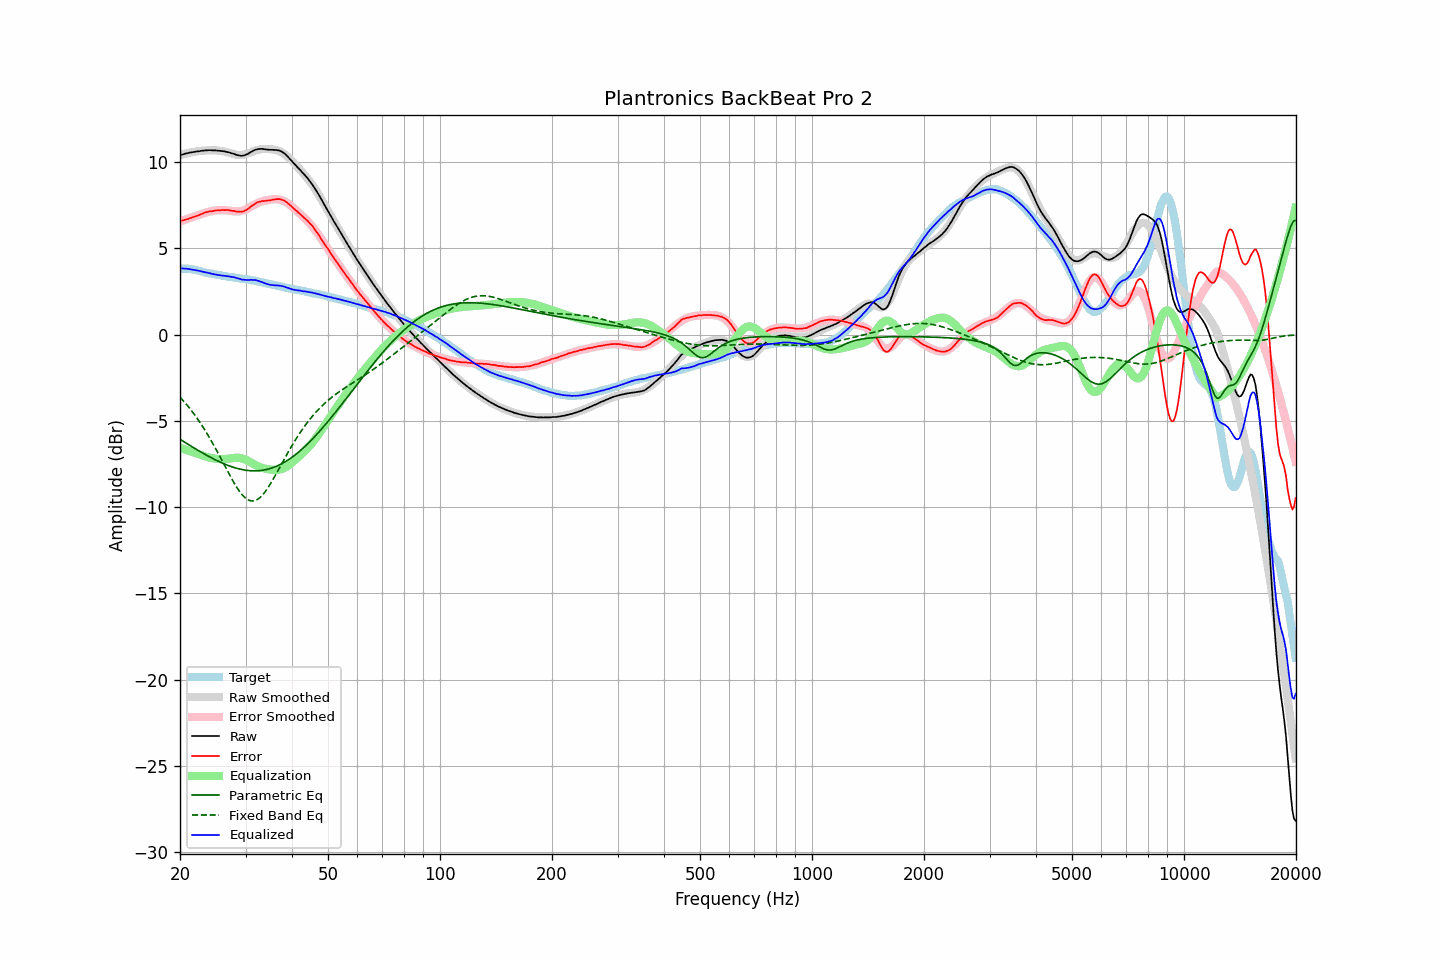

The table this chart was drawn from, first rows:
frequency, raw, error, smoothed, error_smoothed, equalization, parametric_eq, fixed_band_eq, equalized_raw, equalized_smoothed, target
20.00, 10.40, 6.58, 10.40, 6.55, -6.55, -6.07, -3.63, 3.85, 3.85, 3.83
20.20, 10.43, 6.61, 10.43, 6.59, -6.59, -6.13, -3.73, 3.84, 3.84, 3.83
20.40, 10.45, 6.63, 10.46, 6.62, -6.62, -6.18, -3.83, 3.83, 3.83, 3.83
20.61, 10.48, 6.66, 10.48, 6.66, -6.66, -6.24, -3.94, 3.83, 3.82, 3.83
20.81, 10.51, 6.69, 10.50, 6.69, -6.69, -6.30, -4.05, 3.82, 3.81, 3.83
21.02, 10.52, 6.70, 10.53, 6.72, -6.72, -6.36, -4.16, 3.80, 3.80, 3.83
21.23, 10.55, 6.75, 10.55, 6.75, -6.75, -6.42, -4.27, 3.80, 3.79, 3.81
21.44, 10.56, 6.77, 10.57, 6.79, -6.79, -6.47, -4.39, 3.78, 3.78, 3.80
21.66, 10.58, 6.81, 10.58, 6.82, -6.82, -6.53, -4.51, 3.76, 3.76, 3.78
21.87, 10.59, 6.84, 10.60, 6.85, -6.85, -6.59, -4.64, 3.74, 3.75, 3.76
22.09, 10.61, 6.87, 10.61, 6.88, -6.88, -6.64, -4.77, 3.73, 3.73, 3.75
22.31, 10.62, 6.91, 10.63, 6.91, -6.91, -6.70, -4.90, 3.71, 3.72, 3.72
22.54, 10.63, 6.94, 10.64, 6.95, -6.95, -6.75, -5.03, 3.69, 3.69, 3.70
22.76, 10.65, 6.98, 10.65, 6.98, -6.98, -6.81, -5.17, 3.67, 3.67, 3.68
22.99, 10.66, 7.02, 10.66, 7.01, -7.01, -6.86, -5.32, 3.65, 3.65, 3.65
23.22, 10.67, 7.06, 10.67, 7.04, -7.04, -6.91, -5.46, 3.63, 3.63, 3.62
23.45, 10.68, 7.10, 10.68, 7.07, -7.07, -6.97, -5.61, 3.61, 3.60, 3.59
23.69, 10.68, 7.11, 10.68, 7.10, -7.10, -7.02, -5.77, 3.58, 3.58, 3.58
23.92, 10.69, 7.14, 10.69, 7.12, -7.12, -7.07, -5.92, 3.57, 3.56, 3.56
24.16, 10.69, 7.15, 10.69, 7.14, -7.14, -7.12, -6.08, 3.55, 3.54, 3.55
24.40, 10.68, 7.16, 10.69, 7.16, -7.16, -7.17, -6.25, 3.52, 3.52, 3.53
24.65, 10.68, 7.18, 10.69, 7.18, -7.18, -7.21, -6.41, 3.50, 3.50, 3.51
24.89, 10.68, 7.20, 10.68, 7.19, -7.19, -7.26, -6.58, 3.49, 3.49, 3.49
25.14, 10.67, 7.20, 10.67, 7.20, -7.20, -7.31, -6.75, 3.47, 3.47, 3.48
25.39, 10.66, 7.21, 10.67, 7.21, -7.21, -7.35, -6.93, 3.45, 3.45, 3.46
25.65, 10.65, 7.21, 10.65, 7.22, -7.22, -7.39, -7.10, 3.44, 3.44, 3.45
25.91, 10.64, 7.23, 10.64, 7.22, -7.22, -7.44, -7.28, 3.43, 3.42, 3.42
26.16, 10.63, 7.23, 10.62, 7.22, -7.22, -7.48, -7.46, 3.42, 3.41, 3.41
26.43, 10.61, 7.22, 10.60, 7.21, -7.21, -7.52, -7.64, 3.40, 3.39, 3.40
26.69, 10.59, 7.23, 10.58, 7.20, -7.20, -7.55, -7.81, 3.39, 3.38, 3.37
26.96, 10.57, 7.22, 10.55, 7.19, -7.19, -7.59, -7.99, 3.38, 3.36, 3.36
27.23, 10.55, 7.21, 10.53, 7.18, -7.18, -7.62, -8.16, 3.37, 3.34, 3.35
27.50, 10.51, 7.18, 10.50, 7.17, -7.17, -7.66, -8.33, 3.34, 3.33, 3.34
27.77, 10.49, 7.18, 10.47, 7.16, -7.16, -7.69, -8.50, 3.34, 3.32, 3.32
28.05, 10.46, 7.16, 10.45, 7.15, -7.15, -7.72, -8.66, 3.32, 3.30, 3.31
28.33, 10.42, 7.14, 10.43, 7.14, -7.14, -7.74, -8.81, 3.28, 3.29, 3.29
28.62, 10.40, 7.13, 10.42, 7.14, -7.14, -7.77, -8.95, 3.26, 3.28, 3.28
28.90, 10.38, 7.13, 10.41, 7.15, -7.15, -7.79, -9.09, 3.24, 3.26, 3.26
29.19, 10.36, 7.13, 10.41, 7.16, -7.16, -7.81, -9.21, 3.20, 3.25, 3.24
29.48, 10.37, 7.14, 10.42, 7.19, -7.19, -7.83, -9.32, 3.19, 3.24, 3.24
29.78, 10.39, 7.17, 10.44, 7.22, -7.22, -7.85, -9.42, 3.18, 3.22, 3.23
30.08, 10.43, 7.21, 10.47, 7.26, -7.26, -7.86, -9.50, 3.17, 3.21, 3.22
30.38, 10.46, 7.27, 10.50, 7.30, -7.30, -7.88, -9.56, 3.16, 3.19, 3.20
30.68, 10.52, 7.34, 10.53, 7.35, -7.35, -7.89, -9.61, 3.17, 3.18, 3.19
30.99, 10.58, 7.42, 10.57, 7.41, -7.41, -7.89, -9.64, 3.18, 3.16, 3.16
31.30, 10.63, 7.49, 10.61, 7.46, -7.46, -7.90, -9.65, 3.17, 3.15, 3.15
31.61, 10.68, 7.55, 10.64, 7.51, -7.51, -7.90, -9.64, 3.17, 3.13, 3.14
31.93, 10.72, 7.60, 10.67, 7.56, -7.56, -7.90, -9.61, 3.16, 3.11, 3.12
32.24, 10.74, 7.66, 10.70, 7.61, -7.61, -7.90, -9.57, 3.13, 3.09, 3.09
32.57, 10.76, 7.70, 10.73, 7.65, -7.65, -7.89, -9.50, 3.11, 3.07, 3.07
32.89, 10.76, 7.71, 10.74, 7.69, -7.69, -7.88, -9.43, 3.07, 3.05, 3.06
33.22, 10.77, 7.75, 10.75, 7.72, -7.72, -7.87, -9.33, 3.05, 3.03, 3.03
33.55, 10.75, 7.74, 10.76, 7.75, -7.75, -7.85, -9.23, 3.00, 3.01, 3.02
33.89, 10.74, 7.76, 10.76, 7.77, -7.77, -7.84, -9.11, 2.97, 2.99, 2.99
34.23, 10.73, 7.77, 10.76, 7.79, -7.79, -7.82, -8.98, 2.94, 2.97, 2.97
34.57, 10.72, 7.78, 10.76, 7.81, -7.81, -7.79, -8.84, 2.91, 2.95, 2.95
34.92, 10.71, 7.79, 10.75, 7.82, -7.82, -7.77, -8.69, 2.89, 2.93, 2.93
35.27, 10.71, 7.81, 10.74, 7.83, -7.83, -7.74, -8.53, 2.88, 2.91, 2.91
35.62, 10.71, 7.83, 10.73, 7.84, -7.84, -7.71, -8.37, 2.87, 2.89, 2.89
35.97, 10.70, 7.84, 10.71, 7.85, -7.85, -7.67, -8.21, 2.86, 2.87, 2.87
... 635 more rows
